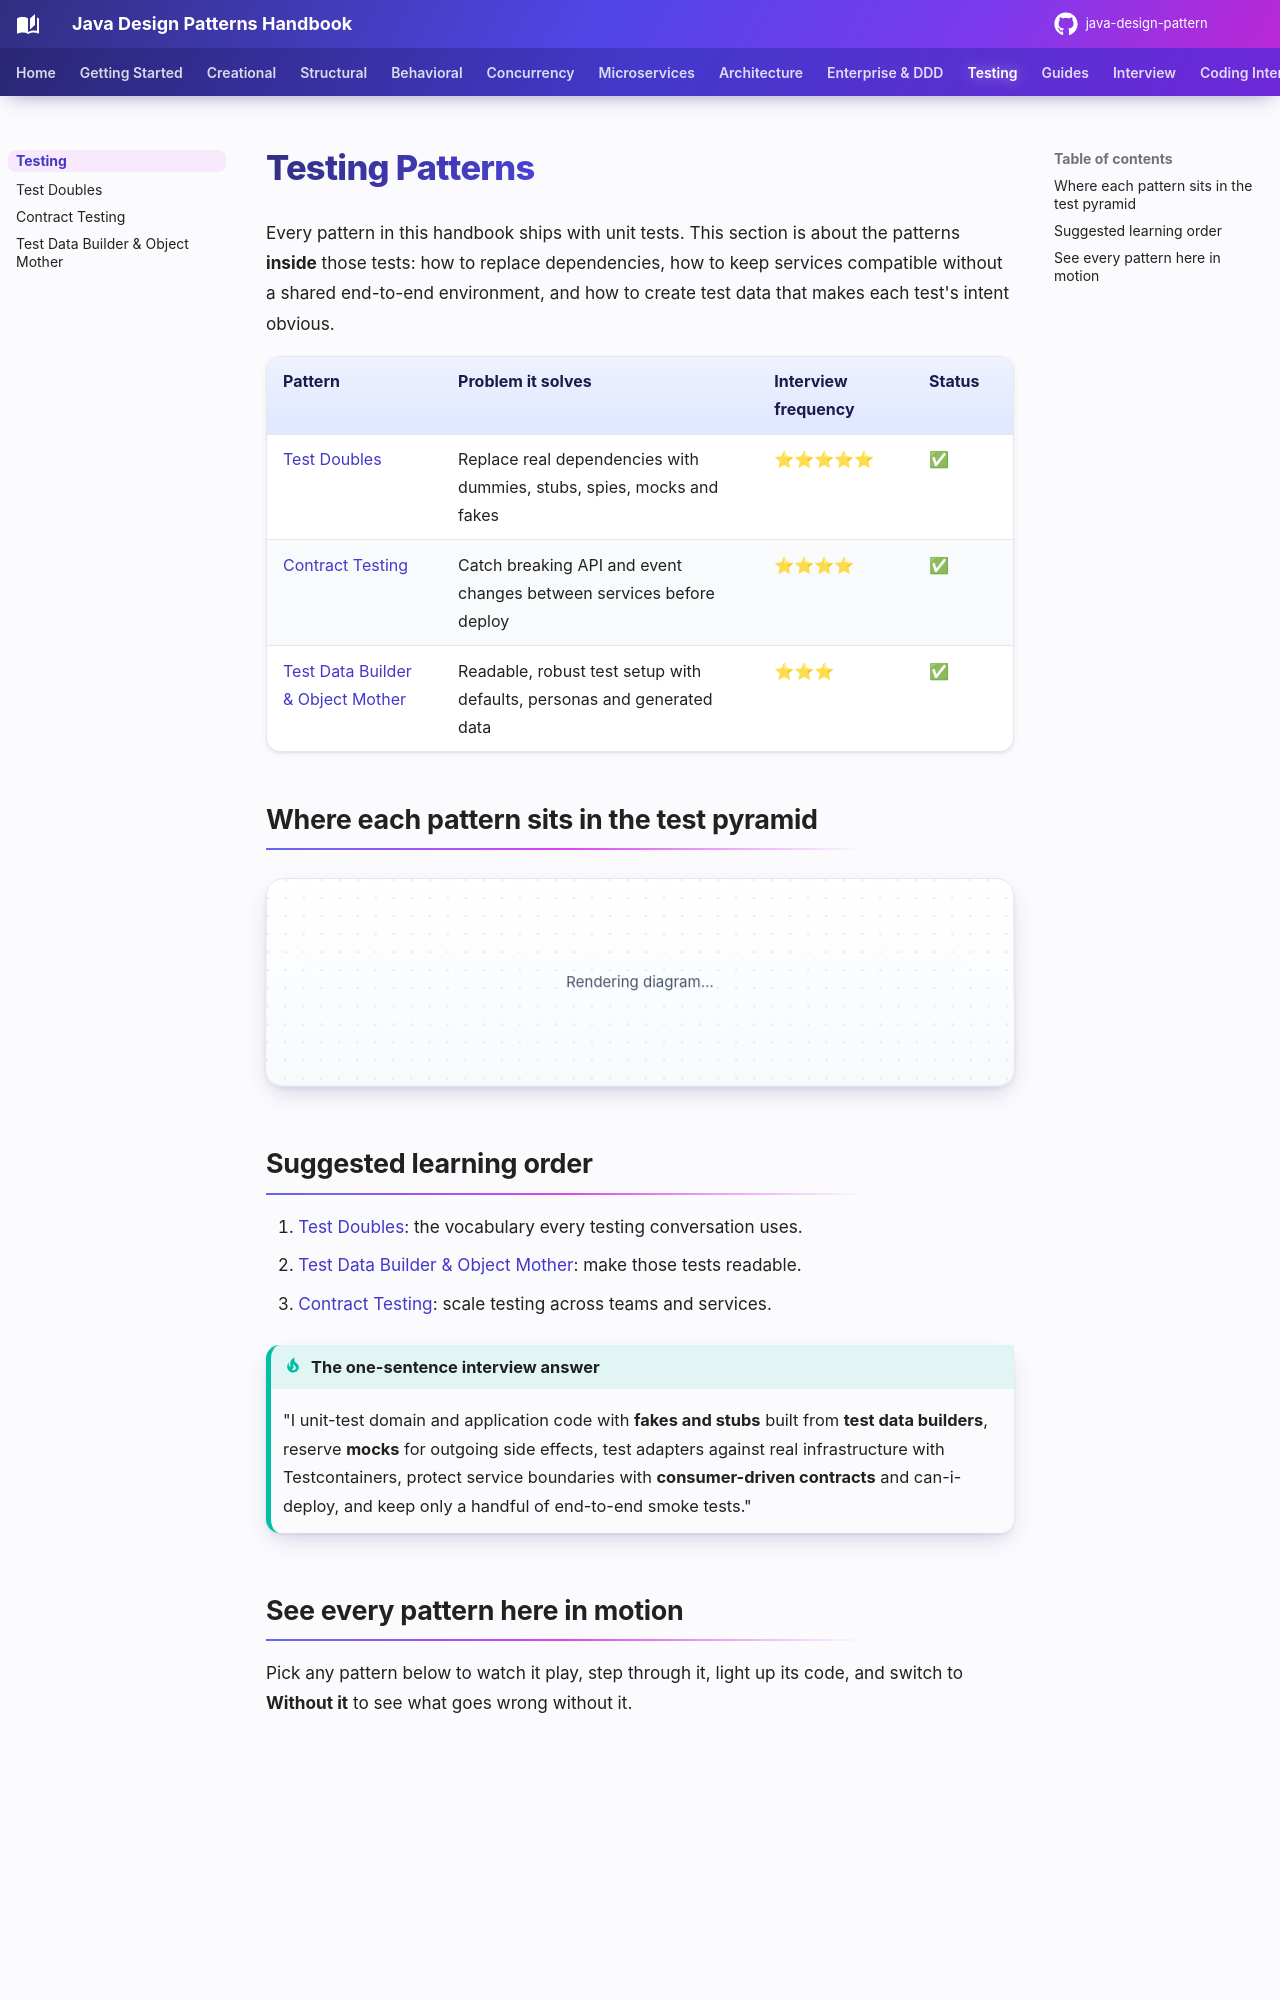

repository: khiruashish/java-design-pattern · page: testing/index.html · generator: mkdocs

# Testing Patterns

Every pattern in this handbook ships with unit tests. This section is about the patterns **inside** those tests: how to replace dependencies, how to keep services compatible without a shared end-to-end environment, and how to create test data that makes each test's intent obvious.

| Pattern | Problem it solves | Interview frequency | Status |
|---|---|---|---|
| [Test Doubles](test-doubles.md) | Replace real dependencies with dummies, stubs, spies, mocks and fakes | ⭐⭐⭐⭐⭐ | ✅ |
| [Contract Testing](contract-testing.md) | Catch breaking API and event changes between services before deploy | ⭐⭐⭐⭐ | ✅ |
| [Test Data Builder & Object Mother](test-data-builder.md) | Readable, robust test setup with defaults, personas and generated data | ⭐⭐⭐ | ✅ |

## Where each pattern sits in the test pyramid

```mermaid
flowchart TB
    E2E["End-to-end smoke tests (few)"]
    CT["Contract tests between services"]
    IT["Integration tests: adapters vs real infrastructure (Testcontainers)"]
    UT["Unit tests: domain + application with test doubles (many)"]
    E2E --- CT --- IT --- UT
    TD[Test Data Builders] -.-> UT
    TD -.-> IT
    DBL[Test Doubles] -.-> UT
    CON[Contract Testing] -.-> CT
```
